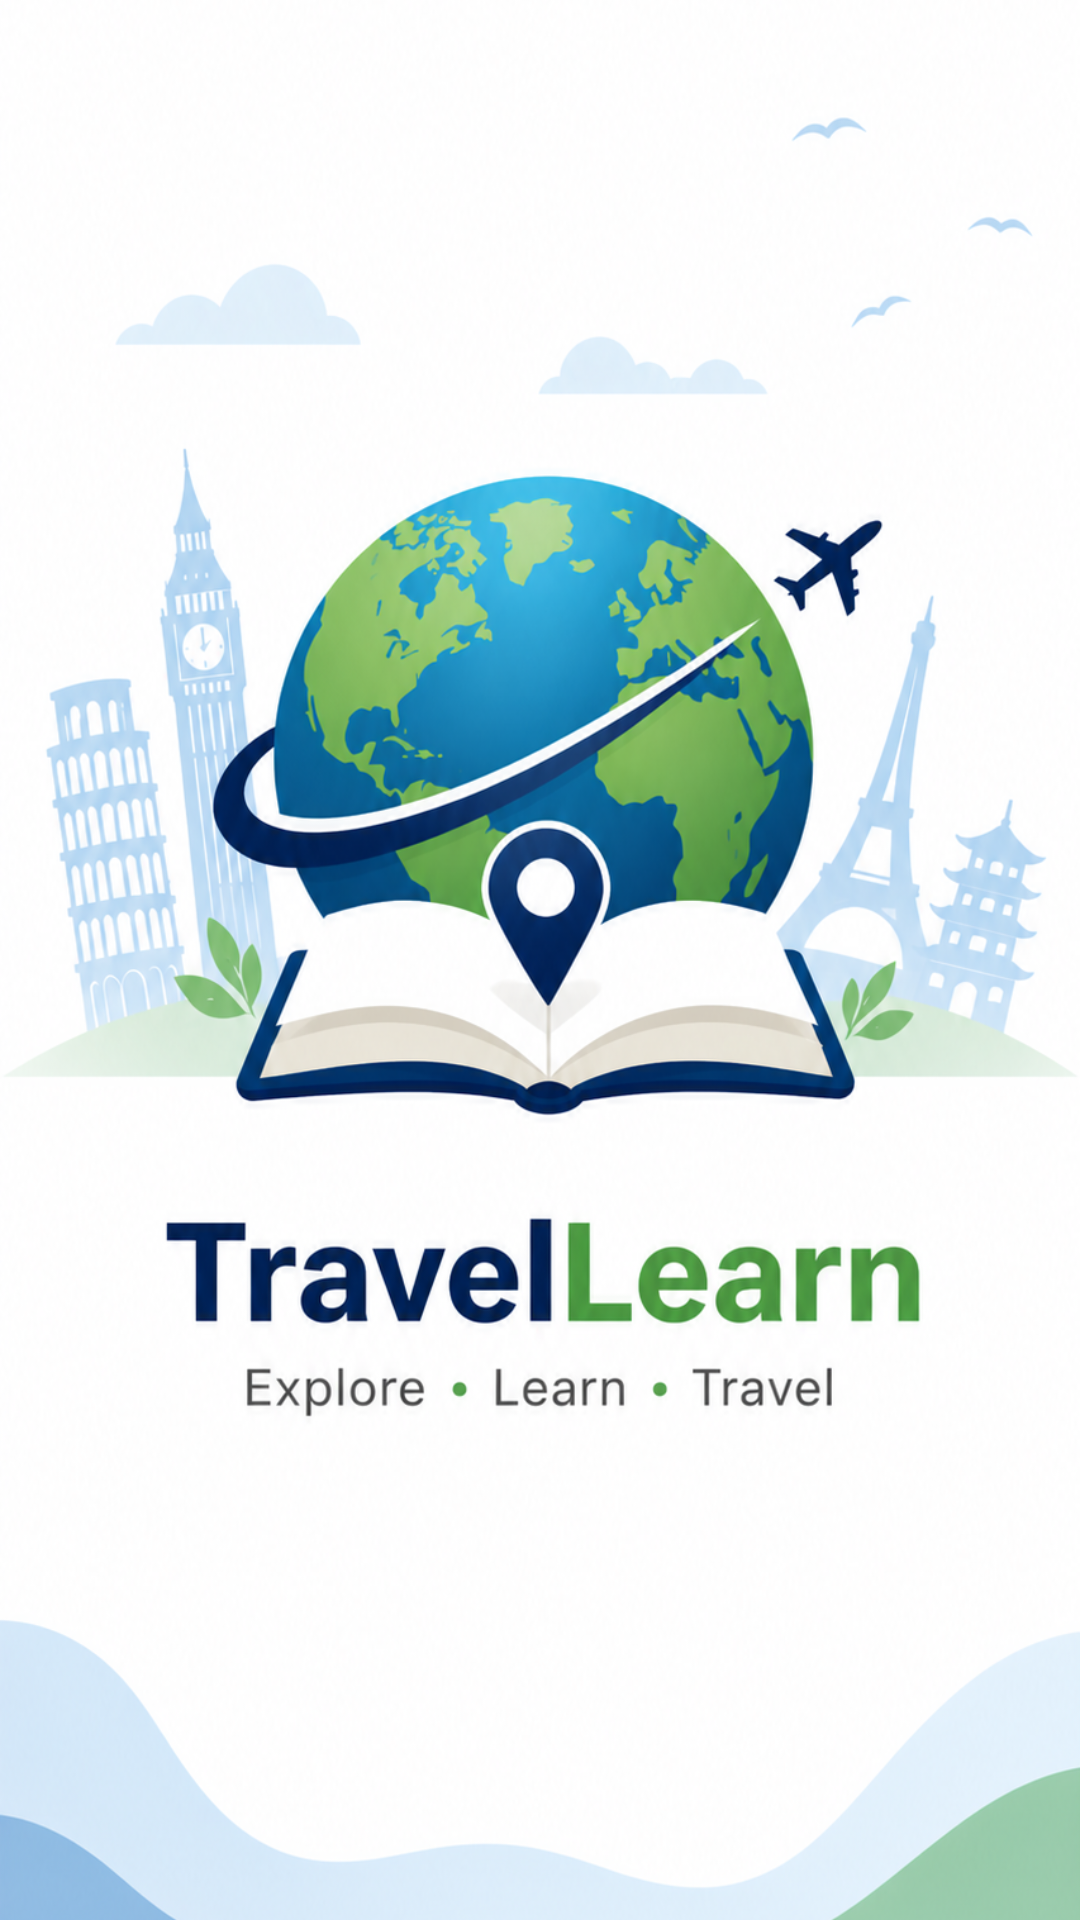

Android layout source for this screen:
<!-- AndroidManifest.xml: application theme Theme.TravelLearn -->
<!-- res/layout/activity_splash.xml -->
<?xml version="1.0" encoding="utf-8"?>
<FrameLayout xmlns:android="http://schemas.android.com/apk/res/android"
    android:layout_width="match_parent"
    android:layout_height="match_parent">

    <ImageView
        android:id="@+id/splashImage"
        android:layout_width="match_parent"
        android:layout_height="match_parent"
        android:src="@drawable/splash_image"
        android:scaleType="centerCrop" />

</FrameLayout>
<!-- resources referenced by this layout -->
<resources>
  <!-- drawable splash_image: png bitmap (drawable, 1035129 bytes) -->
  <style name="Theme.TravelLearn" parent="Base.Theme.TravelLearn" />
  <style name="Base.Theme.TravelLearn" parent="Theme.Material3.DayNight.NoActionBar">
          <item name="colorPrimary">@color/primary_main</item>
          <item name="colorOnPrimary">@color/text_white</item>
          <item name="colorPrimaryContainer">@color/primary_pale</item>
          <item name="colorOnPrimaryContainer">@color/text_primary</item>
          <item name="colorSecondary">@color/accent_orange</item>
          <item name="colorOnSecondary">@color/text_white</item>
          <item name="colorTertiary">@color/accent_yellow</item>
          <item name="colorSurface">@color/surface_bg</item>
          <item name="colorOnSurface">@color/text_primary</item>
          <item name="android:statusBarColor">@color/primary_deep</item>
          <item name="android:navigationBarColor">@color/surface_bg</item>
      </style>
  <color name="primary_main">#1A7A8A</color>
  <color name="text_white">#FFFFFF</color>
  <color name="primary_pale">#CBFAF6</color>
  <color name="text_primary">#0A1628</color>
  <color name="accent_orange">#FF6B35</color>
  <color name="accent_yellow">#FFD166</color>
  <color name="surface_bg">#F0FDFC</color>
  <color name="primary_deep">#0A3D62</color>
</resources>
